Run: headless pygame with SDL's dummy video driver; simulated clock (each Clock.tick advances the game by its frame time, no real sleeping); random seed 0; keys injected as events and as key.get_pressed() state; no mouse input; restart key R tapped at the start of phases 3 and 4.
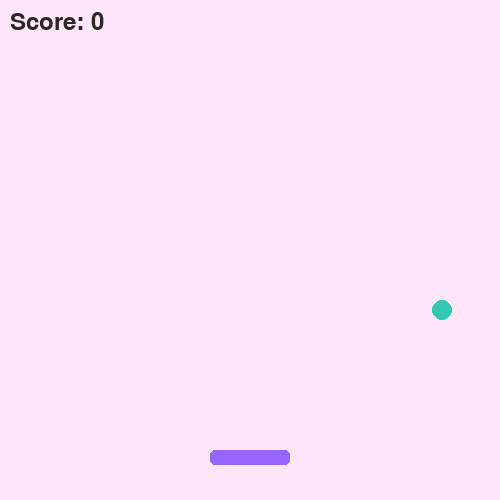
Frame 1 of 4 · flips 1–60 · no input
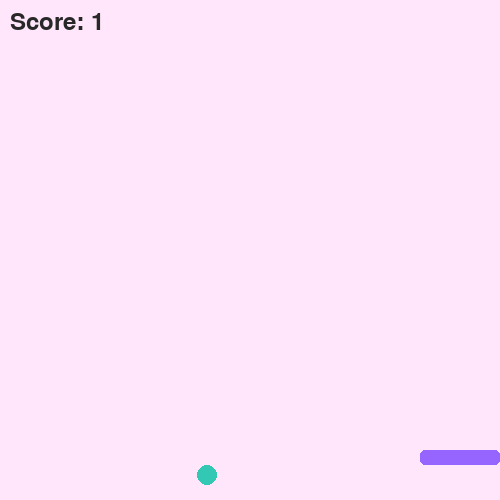
Frame 2 of 4 · flips 61–180 · tapped SPACE, RETURN · held RIGHT (→), D
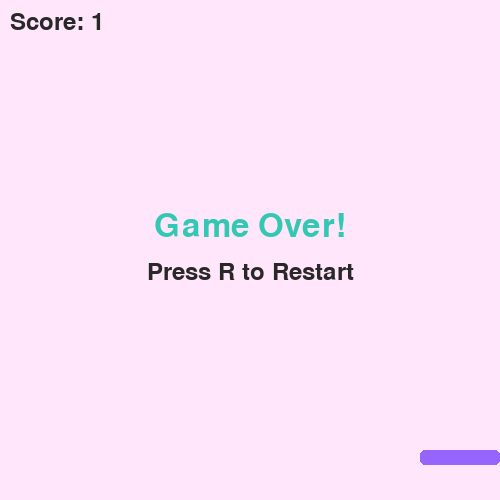
Frame 3 of 4 · flips 181–300 · tapped R · held DOWN (↓), S
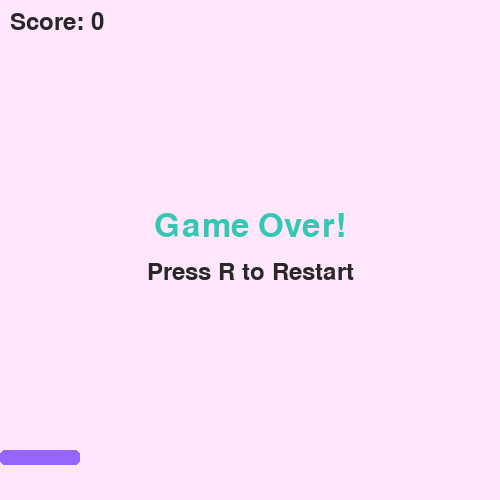
Frame 4 of 4 · flips 301–420 · tapped R · held LEFT (←), A, UP (↑), W

The pygame program that drew these frames:

import pygame, random, sys

pygame.init()

W, H = 500, 500
screen = pygame.display.set_mode((W, H))
pygame.display.set_caption("Ball Catcher Game - Pastel Look")
clock = pygame.time.Clock()


BG = (255, 230, 250)      
BALL = (50, 200, 180)     
BASKET = (150, 100, 255)  
TEXT = (40, 40, 40)       


basket = pygame.Rect(W//2 - 40, H - 50, 80, 15)
ball = pygame.Rect(random.randint(0, W - 20), 0, 20, 20)
ball_speed = 4.5
basket_speed = 6
score = 0
game_over = False

font = pygame.font.SysFont(None, 36)
big_font = pygame.font.SysFont(None, 48)

while True:
    for e in pygame.event.get():
        if e.type == pygame.QUIT:
            pygame.quit()
            sys.exit()
        if e.type == pygame.KEYDOWN and game_over:
            if e.key == pygame.K_r:
                score = 0
                ball_speed = 4.5
                ball.y = 0
                ball.x = random.randint(0, W - 20)
                game_over = False

    keys = pygame.key.get_pressed()
    if not game_over:
        if keys[pygame.K_LEFT]:
            basket.x -= basket_speed
        if keys[pygame.K_RIGHT]:
            basket.x += basket_speed
        basket.x = max(0, min(W - basket.width, basket.x))
        ball.y += ball_speed

        if ball.colliderect(basket):
            score += 1
            ball_speed += 0.15
            ball.y = 0
            ball.x = random.randint(0, W - 20)

        if ball.y > H:
            game_over = True

    
    screen.fill(BG)
    pygame.draw.rect(screen, BASKET, basket, border_radius=5)
    pygame.draw.ellipse(screen, BALL, ball)
    screen.blit(font.render(f"Score: {score}", True, TEXT), (10, 10))

    if game_over:
        over_text = big_font.render("Game Over!", True, BALL)
        retry_text = font.render("Press R to Restart", True, TEXT)
        screen.blit(over_text, (W//2 - over_text.get_width()//2, H//2 - 40))
        screen.blit(retry_text, (W//2 - retry_text.get_width()//2, H//2 + 10))

    pygame.display.flip()
    clock.tick(60)
    
    #sudo apt update
    #sudo apt install --fix-missing libsdl2-2.0-0 libinstpatch-1.0-2
    #sudo apt install python3-pygame
